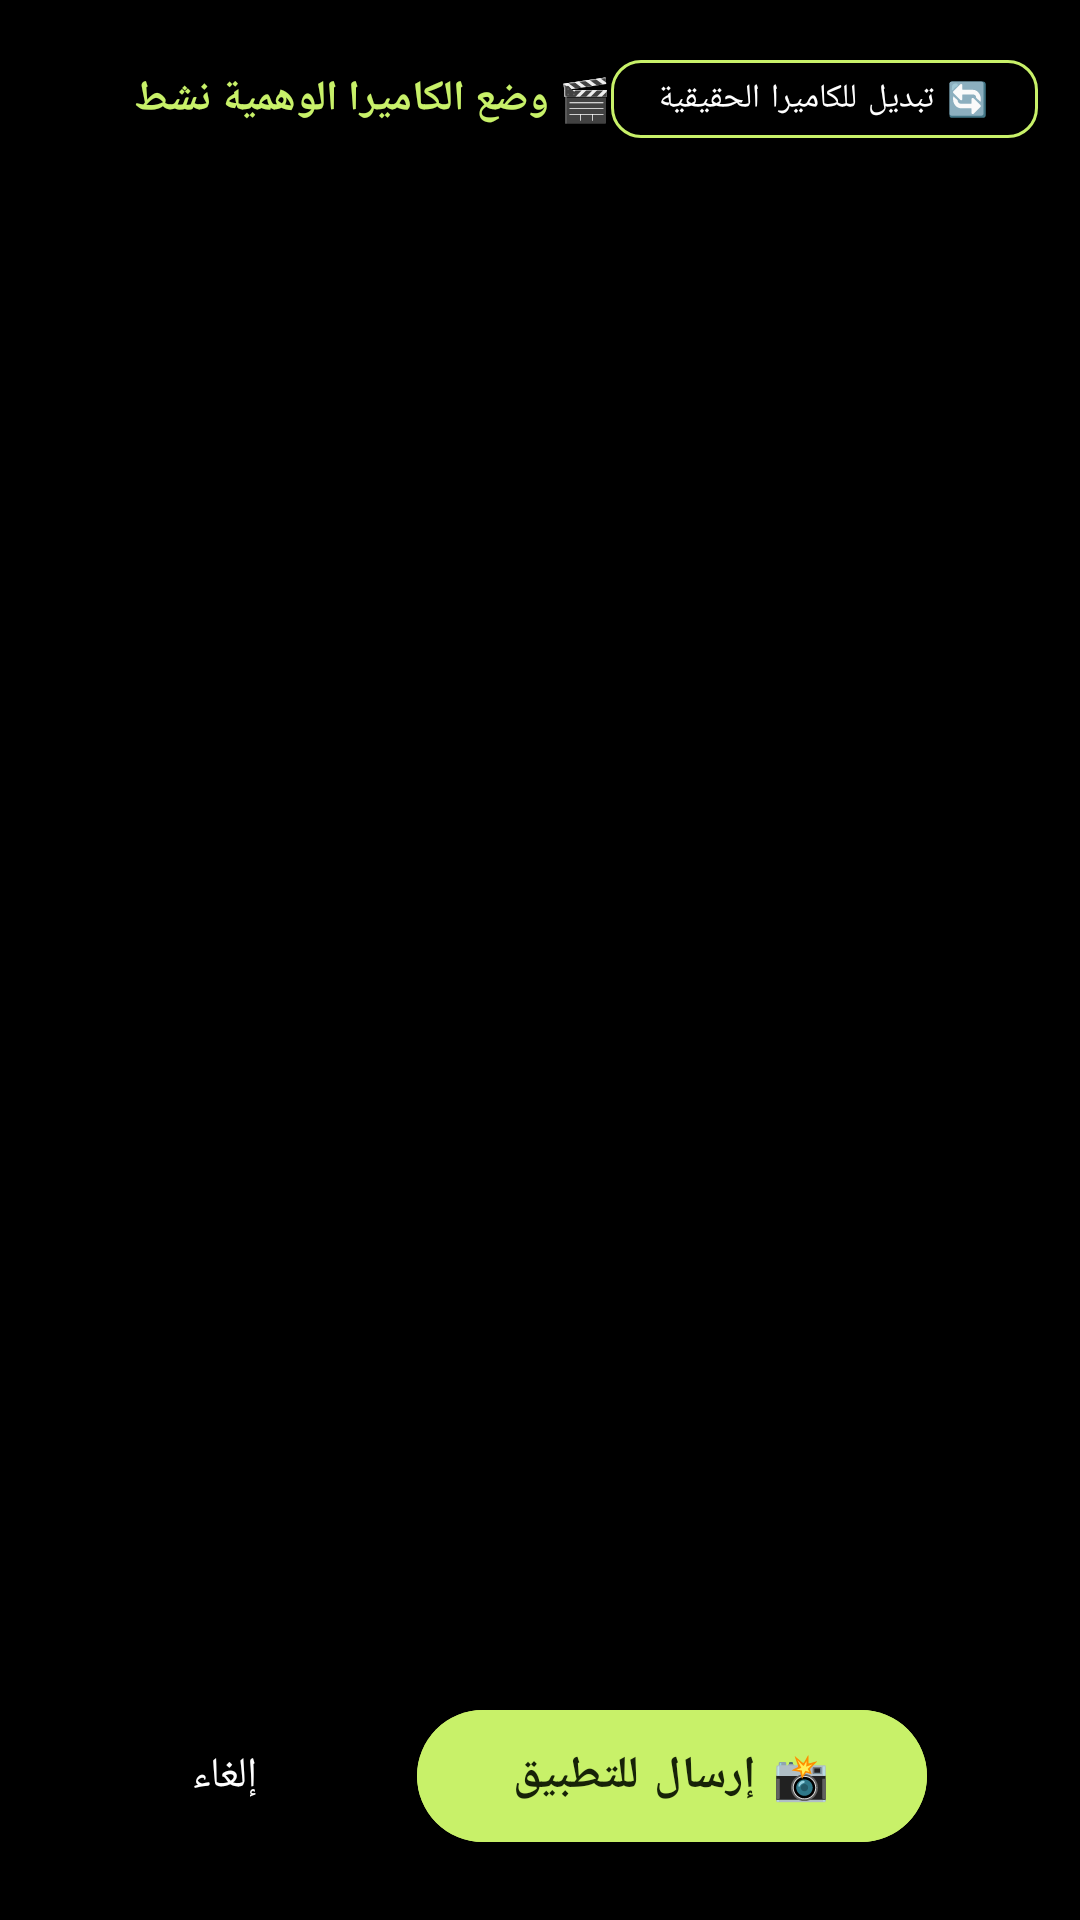

Layout XML and referenced resources for this Android screen:
<!-- AndroidManifest.xml: application theme Theme.VCamPro -->
<!-- res/layout/activity_virtual_capture.xml -->
<?xml version="1.0" encoding="utf-8"?>
<FrameLayout xmlns:android="http://schemas.android.com/apk/res/android"
    xmlns:app="http://schemas.android.com/apk/res-auto"
    android:layout_width="match_parent"
    android:layout_height="match_parent"
    android:background="#000000">

    <TextureView
        android:id="@+id/captureTextureView"
        android:layout_width="match_parent"
        android:layout_height="match_parent" />

    
    <LinearLayout
        android:layout_width="match_parent"
        android:layout_height="wrap_content"
        android:layout_gravity="top"
        android:background="#99000000"
        android:gravity="center_vertical"
        android:orientation="horizontal"
        android:padding="14dp">

        <TextView
            android:id="@+id/tvCaptureModeBanner"
            android:layout_width="0dp"
            android:layout_height="wrap_content"
            android:layout_weight="1"
            android:text="🎬 وضع الكاميرا الوهمية نشط"
            android:textColor="@color/vcam_accent"
            android:textSize="14sp"
            android:textStyle="bold" />

        <com.google.android.material.button.MaterialButton
            android:id="@+id/btnCaptureSwitchSource"
            style="@style/Widget.MaterialComponents.Button.OutlinedButton"
            android:layout_width="wrap_content"
            android:layout_height="38dp"
            android:text="🔄 تبديل للكاميرا الحقيقية"
            android:textColor="#FFFFFF"
            android:textSize="11sp"
            app:cornerRadius="10dp"
            app:strokeColor="@color/vcam_accent" />
    </LinearLayout>

    
    <LinearLayout
        android:layout_width="match_parent"
        android:layout_height="wrap_content"
        android:layout_gravity="bottom"
        android:background="#B3000000"
        android:gravity="center"
        android:orientation="horizontal"
        android:padding="20dp">

        <com.google.android.material.button.MaterialButton
            android:id="@+id/btnCancelCapture"
            style="@style/Widget.MaterialComponents.Button.TextButton"
            android:layout_width="wrap_content"
            android:layout_height="48dp"
            android:text="إلغاء"
            android:textColor="#FFFFFF" />

        <com.google.android.material.button.MaterialButton
            android:id="@+id/btnConfirmShutter"
            android:layout_width="170dp"
            android:layout_height="56dp"
            android:layout_marginHorizontal="20dp"
            android:backgroundTint="@color/vcam_accent"
            android:text="📸 إرسال للتطبيق"
            android:textColor="@color/vcam_accent_ink"
            android:textSize="15sp"
            android:textStyle="bold"
            app:cornerRadius="28dp" />
    </LinearLayout>
</FrameLayout>
<!-- resources referenced by this layout -->
<resources>
  <color name="vcam_accent">#C8F169</color>
  <color name="vcam_accent_ink">#172208</color>
  <style name="Theme.VCamPro" parent="Theme.MaterialComponents.DayNight.NoActionBar">
          <item name="colorPrimary">@color/vcam_accent</item>
          <item name="colorPrimaryVariant">@color/vcam_panel</item>
          <item name="colorOnPrimary">@color/vcam_accent_ink</item>
          <item name="colorSecondary">@color/vcam_blue</item>
          <item name="android:statusBarColor">@color/vcam_bg</item>
          <item name="android:navigationBarColor">@color/vcam_bg</item>
          <item name="android:windowBackground">@color/vcam_bg</item>
      </style>
  <color name="vcam_panel">#181B24</color>
  <color name="vcam_blue">#38BDF8</color>
  <color name="vcam_bg">#0E1015</color>
</resources>
